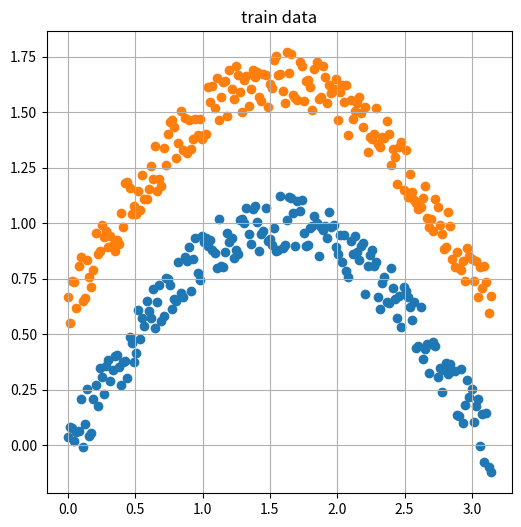
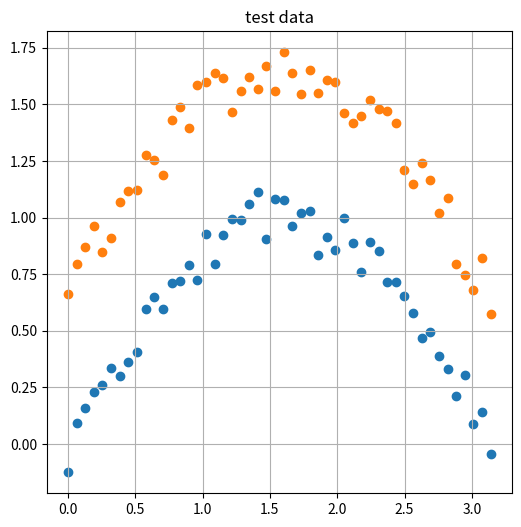

Reproduce these figures in Python, in order.
# Copyright (c) Microsoft. All rights reserved.
# Licensed under the MIT license. See LICENSE file in the project root for full license information.

import numpy as np
from pathlib import Path
import matplotlib.pyplot as plt

train_data_name = "ch10.train.npz"
test_data_name = "ch10.test.npz"

def create_data(count, title):
    fig = plt.figure(figsize=(6,6))

    x1 = np.linspace(0,3.14,count).reshape(count,1)
    noise = (np.random.random(count)-0.5)/4
    y1 = (np.sin(x1[:,0]) + noise).reshape(count,1)
    plt.scatter(x1,y1)
    X0 = np.hstack((x1,y1))
    Y0 = np.zeros((count,1))

    x2 = np.linspace(0,3.14,count).reshape(count,1)
    noise = (np.random.random(count)-0.5)/4
    y2 = (np.sin(x2[:,0]) + noise + 0.65).reshape(count,1)
    plt.scatter(x2, y2)
    X1 = np.hstack((x2,y2))
    Y1 = np.ones((count,1))

    plt.title(title)
    plt.grid()
    plt.show()

    X = np.concatenate((X0,X1))
    Y = np.concatenate((Y0,Y1))
    return X,Y


def ShowData():
    fig = plt.figure(figsize=(6,6))
    X0 = dr.GetSetByLabel("train", 0)
    X1 = dr.GetSetByLabel("train", 1)
    plt.scatter(X0[:,0], X0[:,1], marker='x', color='r')
    plt.scatter(X1[:,0], X1[:,1], marker='.', color='b')
    plt.show()

if __name__ == '__main__':
    x1,y1=create_data(200, "train data")
    x2,y2=create_data(50, "test data")
    np.savez(train_data_name, data=x1, label=y1)    
    np.savez(test_data_name, data=x2, label=y2)

